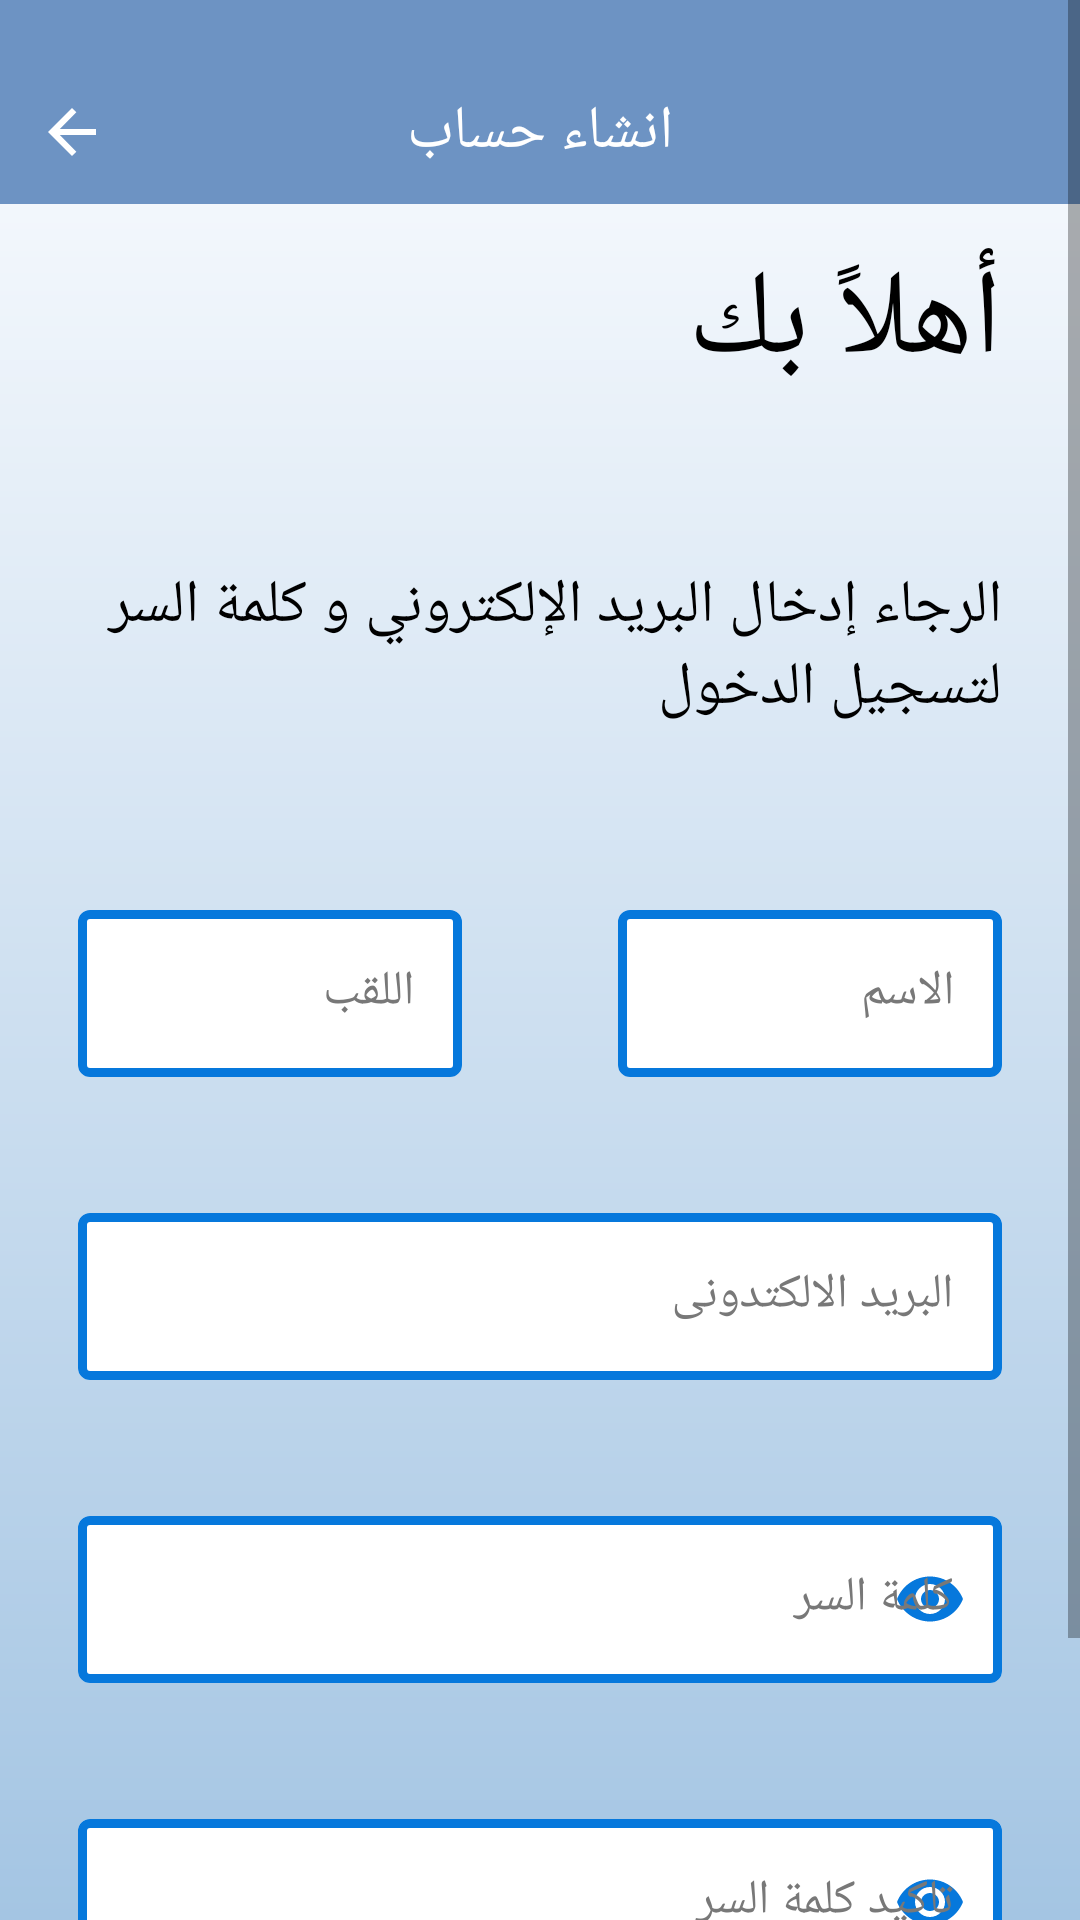

Write the Android layout XML for this screen, with the resource values it uses.
<!-- AndroidManifest.xml: application theme Theme.ImageClassification -->
<!-- res/layout/activity_signup.xml -->
<?xml version="1.0" encoding="utf-8"?>
<layout xmlns:android="http://schemas.android.com/apk/res/android"
    xmlns:app="http://schemas.android.com/apk/res-auto"
    xmlns:tools="http://schemas.android.com/tools">

    <data>

    </data>

    <ScrollView
        android:background="@drawable/background"
        android:layout_width="match_parent"
        android:layout_height="match_parent"
        tools:context=".presentation.authenticationactivities.SignupActivity">
        <androidx.constraintlayout.widget.ConstraintLayout
            android:layout_width="match_parent"
            android:layout_height="wrap_content">
            <View
                android:id="@+id/topViewBG"
                android:layout_width="match_parent"
                android:layout_height="68dp"
                app:layout_constraintTop_toTopOf="parent"
                android:background="@color/appbar_bg" />
            <ImageButton
                android:id="@+id/backButton"
                android:layout_width="wrap_content"
                android:layout_height="wrap_content"
                app:layout_constraintStart_toStartOf="parent"
                app:layout_constraintTop_toTopOf="@id/topViewBG"
                app:layout_constraintBottom_toBottomOf="@id/topViewBG"
                android:layout_marginHorizontal="16dp"
                android:layout_marginTop="36dp"
                android:layout_marginBottom="16dp"
                android:background="@color/transparent"
                android:src="@drawable/back_arrow" />
            <TextView
                android:id="@+id/menuOpenBtn"
                android:layout_width="wrap_content"
                android:layout_height="wrap_content"
                app:layout_constraintStart_toStartOf="@id/topViewBG"
                app:layout_constraintEnd_toEndOf="@id/topViewBG"
                app:layout_constraintTop_toTopOf="@id/backButton"
                app:layout_constraintBottom_toBottomOf="@id/backButton"
                android:text="@string/signup"
                android:textSize="20sp"
                android:textColor="#FFF" />
            <TextView
                android:id="@+id/welcomeTxt"
                android:layout_width="match_parent"
                android:layout_height="wrap_content"
                app:layout_constraintTop_toBottomOf="@+id/topViewBG"
                android:text="@string/welcome_txt"
                android:textSize="40sp"
                android:layout_marginHorizontal="26dp"
                android:layout_marginTop="12dp"
                android:textColor="@color/black" />
            <TextView
                android:id="@+id/enterDataTxt"
                android:layout_width="match_parent"
                android:layout_height="wrap_content"
                app:layout_constraintTop_toBottomOf="@+id/welcomeTxt"
                android:text="@string/please_enter"
                android:textSize="20sp"
                android:layout_marginTop="54dp"
                android:layout_marginHorizontal="26dp"
                android:textColor="#000" />
            <com.google.android.material.textfield.TextInputLayout
                android:id="@+id/tlName"
                style="@style/CustomTextInputLayout"
                android:layout_width="0dp"
                android:layout_height="wrap_content"
                app:layout_constraintTop_toBottomOf="@+id/enterDataTxt"
                app:layout_constraintEnd_toEndOf="parent"
                app:layout_constraintStart_toEndOf="@+id/tlTitle"
                android:layout_marginStart="26dp"
                android:layout_marginTop="55dp"
                android:layout_marginEnd="26dp"
                android:textSize="14sp"
                android:hint="@string/name">

                <com.google.android.material.textfield.TextInputEditText
                    android:id="@+id/etName"
                    android:layout_width="match_parent"
                    android:layout_height="wrap_content"
                    android:textColor="@color/black"
                    android:inputType="textPersonName" />
            </com.google.android.material.textfield.TextInputLayout>
            <com.google.android.material.textfield.TextInputLayout
                android:id="@+id/tlTitle"
                style="@style/CustomTextInputLayout"
                android:layout_width="0dp"
                android:layout_height="wrap_content"
                android:inputType="textPersonName"
                app:layout_constraintTop_toTopOf="@+id/tlName"
                app:layout_constraintStart_toStartOf="parent"
                app:layout_constraintEnd_toStartOf="@+id/tlName"
                android:layout_marginEnd="26dp"
                android:layout_marginStart="26dp"
                android:textSize="14sp"
                android:hint="@string/title">

                <com.google.android.material.textfield.TextInputEditText
                    android:id="@+id/etTitle"
                    android:layout_width="match_parent"
                    android:layout_height="wrap_content"
                    android:textColor="@color/black"
                    android:inputType="textPersonName" />
            </com.google.android.material.textfield.TextInputLayout>
            <com.google.android.material.textfield.TextInputLayout
                android:id="@+id/tlMail"
                style="@style/CustomTextInputLayout"
                android:layout_width="match_parent"
                android:layout_height="wrap_content"
                app:layout_constraintTop_toBottomOf="@+id/tlName"
                android:layout_marginVertical="40dp"
                android:layout_marginHorizontal="26dp"
                android:textSize="14sp"
                android:hint="@string/email">

                <com.google.android.material.textfield.TextInputEditText
                    android:id="@+id/etMail"
                    android:layout_width="match_parent"
                    android:layout_height="wrap_content"
                    android:textColor="@color/black"
                    android:inputType="textEmailAddress" />
            </com.google.android.material.textfield.TextInputLayout>
            <com.google.android.material.textfield.TextInputLayout
                android:id="@+id/tlPassword"
                style="@style/CustomTextInputLayout"
                android:layout_width="match_parent"
                android:layout_height="wrap_content"
                app:layout_constraintTop_toBottomOf="@+id/tlMail"
                android:layout_marginVertical="40dp"
                android:layout_marginHorizontal="26dp"
                android:textSize="14sp"
                android:hint="@string/password"
                app:passwordToggleTint="@color/baby_blue"
                app:passwordToggleEnabled="true">

                <com.google.android.material.textfield.TextInputEditText
                    android:id="@+id/etPassword"
                    android:layout_width="match_parent"
                    android:layout_height="wrap_content"
                    android:textColor="@color/black"
                    android:inputType="textPassword" />
            </com.google.android.material.textfield.TextInputLayout>
            <com.google.android.material.textfield.TextInputLayout
                android:id="@+id/tlConfirmPassword"
                style="@style/CustomTextInputLayout"
                android:layout_width="match_parent"
                android:layout_height="wrap_content"
                app:layout_constraintTop_toBottomOf="@+id/tlPassword"
                android:layout_marginVertical="40dp"
                android:layout_marginHorizontal="26dp"
                android:textSize="14sp"
                android:hint="@string/confirm_password"
                app:passwordToggleTint="@color/baby_blue"
                app:passwordToggleEnabled="true">

                <com.google.android.material.textfield.TextInputEditText
                    android:id="@+id/etConfirmPassword"
                    android:layout_width="match_parent"
                    android:layout_height="wrap_content"
                    android:textColor="@color/black"
                    android:inputType="textPassword" />
            </com.google.android.material.textfield.TextInputLayout>
            <Button
                android:id="@+id/signupBtn"
                android:layout_width="148dp"
                android:layout_height="wrap_content"
                android:text="@string/signup"
                android:textColor="@color/white"
                app:layout_constraintStart_toStartOf="parent"
                app:layout_constraintEnd_toEndOf="parent"
                app:layout_constraintTop_toBottomOf="@+id/tlConfirmPassword"
                android:layout_marginTop="40dp"
                android:layout_marginBottom="75dp"
                android:background="@drawable/btn_bg_radius_24"
                app:backgroundTint="@color/baby_blue" />
            <ProgressBar
                android:id="@+id/progressBar"
                android:layout_width="wrap_content"
                android:layout_height="wrap_content"
                android:elevation="4dp"
                android:visibility="gone"
                android:layout_marginVertical="50dp"
                app:layout_constraintTop_toBottomOf="@+id/signupBtn"
                app:layout_constraintBottom_toBottomOf="parent"
                app:layout_constraintStart_toStartOf="parent"
                app:layout_constraintEnd_toEndOf="parent"/>
        </androidx.constraintlayout.widget.ConstraintLayout>
    </ScrollView>
</layout>
<!-- resources referenced by this layout -->
<resources>
  <color name="appbar_bg">#6D93C3</color>
  <color name="baby_blue">#0678DC</color>
  <color name="black">#FF000000</color>
  <color name="transparent">#00000000</color>
  <color name="white">#FFFFFFFF</color>
  <!-- drawable back_arrow (drawable) -->
  <vector xmlns:android="http://schemas.android.com/apk/res/android"
      android:width="16dp"
      android:height="16dp"
      android:viewportWidth="16"
      android:viewportHeight="16">
    <group>
      <clip-path
          android:pathData="M0,0h16v16h-16z"/>
      <path
          android:pathData="M8,16 L9.455,14.545l-5.506,-5.506L16,9.039L16,6.961L3.948,6.961L9.455,1.455 8,0l-8,8Z"
          android:fillColor="#fff"/>
    </group>
  </vector>
  <!-- drawable background (drawable) -->
  <?xml version="1.0" encoding="utf-8"?>
  <shape xmlns:android="http://schemas.android.com/apk/res/android">
      <gradient android:angle="270" android:startColor="#FCFDFF" android:endColor="#A4C5E3" />
  </shape>
  <!-- drawable btn_bg_radius_24 (drawable) -->
  <?xml version="1.0" encoding="utf-8"?>
  <shape android:shape="rectangle" xmlns:android="http://schemas.android.com/apk/res/android">
      <corners android:radius="24dp" />
      <solid android:color="@color/baby_blue" />
  </shape>
  <string name="confirm_password">تاكيد كلمة السر</string>
  <string name="email">البريد الالكتدونى</string>
  <string name="name">الاسم</string>
  <string name="password">كلمة السر</string>
  <string name="please_enter">الرجاء إدخال البريد الإلكتروني و كلمة السر لتسجيل الدخول</string>
  <string name="signup">انشاء حساب</string>
  <string name="title">اللقب</string>
  <string name="welcome_txt">أهلاً بك</string>
  <style name="CustomTextInputLayout" parent="Widget.MaterialComponents.TextInputLayout.OutlinedBox">
          <item name="boxStrokeColor">@color/baby_blue</item>
          <item name="boxStrokeWidth">3dp</item>
          <item name="hintTextColor">@color/baby_blue</item>
          <item name="android:textColorHint">@color/gray</item>
          <item name="boxBackgroundColor">@color/white</item>
      </style>
  <style name="Theme.ImageClassification" parent="Theme.MaterialComponents.DayNight.NoActionBar">
          
          <item name="colorPrimary">@color/baby_blue</item>
          <item name="colorPrimaryVariant">@color/purple_700</item>
          <item name="colorOnPrimary">@color/white</item>
          
          <item name="colorSecondary">@color/teal_200</item>
          <item name="colorSecondaryVariant">@color/teal_700</item>
          <item name="colorOnSecondary">@color/black</item>
          
          <item name="android:statusBarColor">?attr/colorPrimaryVariant</item>
          
      </style>
  <color name="gray">#787878</color>
  <color name="purple_700">#FF3700B3</color>
  <color name="teal_200">#FF03DAC5</color>
  <color name="teal_700">#FF018786</color>
</resources>
